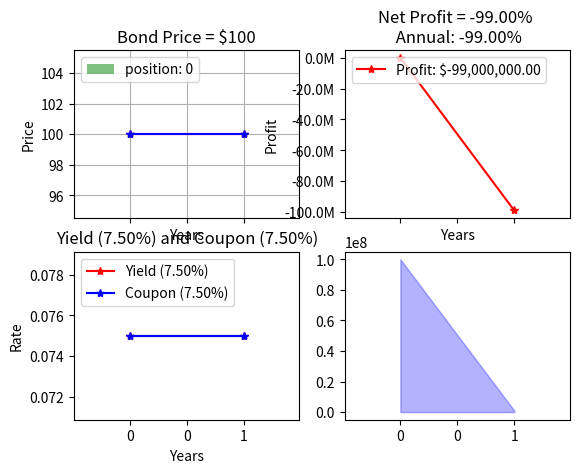

Python code for this plot: (Note: this script raises an exception after producing the figure.)
import numpy as np
import matplotlib.pyplot as plt
import os
import matplotlib.ticker as tx

class Bond:
    def __init__(self, par, cr, ttm, price):
        self.par = par
        self.cr = cr
        self.ttm = ttm
        self.price = price
        self.ytm = self.calculate_ytm()
    def calculate_ytm(self, years_to_mat=None, price=None):
        if price == None:
            price = self.price
        tolerance = 0.0001
        ytm_range = [i / 1000 for i in range(1, 100000)]  # Define a range of YTM values (0.001 to 99.999%)
        closest_ytm = None
        min_diff = float('inf')
        if not years_to_mat:
            ttm = self.ttm
        else:
            ttm = years_to_mat

        for ytm in ytm_range:
            # Calculate the present value of bond's cash flows using the current YTM
            pv = 0
            for t in range(1, ttm + 1):
                pv += self.cr * self.par / ((1 + ytm) ** t)
            pv += self.par / ((1 + ytm) ** ttm)

            # Calculate bond price using the current YTM
            calculated_bond_price = pv

            # Check if the difference between the calculated bond price and actual bond price is within tolerance
            diff = abs(calculated_bond_price - price)
            if diff < min_diff:
                min_diff = diff
                closest_ytm = ytm
        return closest_ytm
    def calculate_fair_price(self, alternative_ytm, par=None, cr=None, ttm=None):
        # Calculate the present value of bond's cash flows using the alternative YTM
        if not par:
            par = self.par
        if not ttm:
            ttm = self.ttm
        if not cr:
            cr = self.cr
        pv = 0
        for t in range(1, ttm + 1):
            pv += cr * par / ((1 + alternative_ytm) ** t)
        pv += par / ((1 + alternative_ytm) ** ttm)
        return round(pv, 4)

class BondTrading:
    def __init__(self, bond):
        self.cash = 1000000

        # init the bond
        self.bond = bond
        self.par = bond.par
        # extract starting Coupon Rate
        self.cr = self.bond.cr
        # starting Maturity
        self.years = bond.ttm
        self.price = self.bond.price


        # used in bond_trading_message(), updated in display_round()
        self.average_ytm = 0

        #cumulative arrays for graphing
        self.cashes = [100_000_000]
        self.asset_liab_s = [0]
        self.net_liqs = [100_000_000]
        self.prices = [self.price]
        self.yields = [self.bond.calculate_ytm()]
        self.profits = [0]
        self.volatility = [0]
        self.yield_volatility = [0]
        self.position_array = [0]
        self.pos_bar_colors = ['g']

        self.trades = []
        self.transactions = {}

        # seen/used/updated in get_realized(), get_avg_cost(), get_asset_liab(), bond_trading_message(),
        #   get_ready_for_next_period(), and display_round()
        self.position = 0

        # seen/used/updated in get_realized(), get_ready_for_next_period()
        self.inflows = 0
        self.outflows = 0

        self.repaid_principal = 0

    def to_dict(self):
        return {
                'par':self.bond.par, 'cr':self.bond.cr, 'years':self.years, 'price':self.bond.price,
                'average_ytm':self.average_ytm, 'prices':self.prices,
                'yields':self.yields, 'profits':self.profits, 'volatility':self.volatility,
                'yield_volatility':self.yield_volatility, 'position_array':self.position_array,
                'pos_bar_colors':self.pos_bar_colors,  'trades':self.trades, 'position':self.position, 'inflows':self.inflows,
                'outflows':self.outflows, 'repaid_principal':self.repaid_principal, 'transactions':self.transactions,
                'value':self.get_portfolio_value(), 'net_liqs':self.net_liqs, 'cashes':self.cashes, 'asset_liab_s':self.asset_liab_s,
            'profit':self.get_net_prof()
        }

    def from_dict(self, data):
        self.bond.cr = data['cr']
        self.years = data['years']
        self.bond.price = data['price']
        self.average_ytm = data['average_ytm']
        self.net_liqs = data['net_liqs']
        self.cashes = data['cashes']
        self.asset_liab_s = data['asset_liab_s']
        self.prices = data['prices']
        self.yields = data['yields']
        self.profits = data['profits']
        self.volatility = data['volatility']
        self.yield_volatility = data['yield_volatility']
        self.position_array = data['position_array']
        self.pos_bar_colors = data['pos_bar_colors']
        self.trades = data['trades']
        self.position = data['position']
        self.inflows = data['inflows']
        self.outflows = data['outflows']
        self.repaid_principal = data['repaid_principal']
        self.transactions = data['transactions']
        self.cash = data['cashes'][-1]



    # gets input, returns user choice of 'trade', ie how many shares they want to buy (- for sell), used in display_round() if not maturity
    def get_trade(self):
        return input("\nTrade ('1', '-1, '0'): ")

    # returns average cost of open position (if any), used in bond_trading_message(), and display_round()
    def get_avg_cost(self):
        total_cost = 0
        total_quantity = 0

        # Calculate total cost and total quantity
        for quantity, price in self.trades:
            total_cost += quantity * price
            total_quantity += quantity
            if total_quantity == 0:
                total_cost = 0

        # Avoid division by zero
        if total_quantity == 0:
            return 0

        # Calculate average cost per share
        avg_cost = abs(total_cost) / abs(total_quantity)

        return avg_cost




    # returns overall net profit, used in display_round()
    def get_net_prof(self):
        # print('profit', self.get_realized() + self.get_asset_liab())
        # print('position', self.position)


        # return self.get_realized() + self.get_asset_liab()

        return self.get_portfolio_value() - 100_000_000

    def get_portfolio_value(self):
        # asset liab is closing proceeds. positive means long, negative means short
        self.get_realized()
        return self.cash + self.get_asset_liab()






    # SIDE EFFECTS CHANGE CASH and REPAID PRINCIPAL
    # calculates and returns realized profit used in get_net_prof()
    def get_realized(self):
        if self.years == 0:
            if self.position == 0:
                pass
            else:
                if self.position > 0 and self.repaid_principal < 1:
                    # self.inflows += 1000 * self.position * (self.bond.par * (1 + self.bond.cr))
                    self.cash += 1000 * self.position * (self.bond.par * (1 + self.bond.cr))
                    self.repaid_principal += 1
                    # print('end inflow:', 1000 * self.position * (self.bond.par * (1 + self.bond.cr)))
                    self.transactions['t'+str(len(self.transactions.keys()))] = ('principal settlement', self.position,
                                                                                 self.bond.par * (1 + self.bond.cr),
                                                            f'${1000 * self.position * (self.bond.par * (1 + self.bond.cr)):,.2f}')

                elif self.position < 1 and self.repaid_principal < 1:
                    # self.outflows += -1000 * self.position * (self.bond.par * (1 + self.bond.cr))
                    self.cash -= -1000 * self.position * (self.bond.par * (1 + self.bond.cr))
                    # print('end outflow:', -1000 * self.position * (self.bond.par * (1 + self.bond.cr)))
                    self.repaid_principal += 1
                    self.transactions['t'+str(len(self.transactions.keys()))] = ('principal settlement', self.position,
                                                                                 self.bond.par * (1 + self.bond.cr),
                                                            f'${1000 * self.position * (self.bond.par * (1 + self.bond.cr)):,.2f}')

        return self.inflows - self.outflows

    # calculates and returns equivalent of open profit used in bond_trading_message(), get_avg_cost(), and get_net_prof()
    def get_asset_liab(self):
        # basically closing proceeds. if positive, we're long, if negative we're short and have to pay to close
        if self.position == 0:
            return 0
        if self.years == 0:
            return 0
        return self.position * self.bond.price * 1000

    # no return, builds graph used in display_round()
    def graph_bond_price(self):
        save_dir = os.path.join(os.getcwd(), 'static', 'images', 'bond_trading')
        file_path = os.path.join(save_dir, 'recent_bond_graph.png')
        if os.path.exists(file_path):
            # print('file exists')
            os.remove(file_path)
        # if os.path.exists(file_path):
            # print('file still here :(')

        fig, ax = plt.subplots(2, 2, sharex=True)

        color = 'g' if self.prices[-1] > self.prices[0] else 'r'
        ax[0, 0].plot(self.prices, marker='*', color=color)
        ax[0, 0].plot([self.bond.par] * len(self.prices), marker='*', color='b')
        ax[0, 0].set(title=f"Bond Price = ${self.prices[-1]:,}", xlabel='Years', ylabel='Price')
        ax[0, 0].bar(range(len(self.position_array)), list(map(lambda x:x/(self.par/10), self.position_array)), alpha=0.5,
                     color=self.pos_bar_colors,
                     bottom=self.par, label=f'position: {self.position_array[-1]}')
        # ax[0, 0].set(title=f"Position Size: {self.position_array[-1] if len(self.position_array) > 0 else 0}",
        #              xlabel='Years', ylabel='Position')
        ax[0, 0].legend(loc='upper left')
        ax[0, 0].grid(True)

        color2 = 'g' if self.yields[-1] < self.cr else 'r'
        ax[1, 0].plot(self.yields, marker='*', color=color2, label=f"Yield ({self.yields[-1]*100:,.2f}%)")
        ax[1, 0].plot([self.cr] * len(self.yields), marker='*', color='b', label=f"Coupon ({self.cr*100:.2f}%)")
        ax[1, 0].set(title=f"Yield ({self.yields[-1]*100:,.2f}%) and Coupon ({self.cr*100:.2f}%)", xlabel='Years', ylabel='Rate')
        ax[1, 0].legend(loc='upper left')

        color3 = 'g' if self.profits[-1] > 0 else 'r'
        ax[0, 1].plot(self.profits, marker='*', color=color3, label=f"Profit: ${self.profits[-1]:,.2f}")
        years = len(self.profits) - 1
        if years == 0:
            years = 1
        raw_prof = self.profits[-1]/100000000
        annualized = (1 + raw_prof) ** (1/years) - 1
        ax[0, 1].set(title=f"Net Profit = {100 * self.profits[-1]/100000000:,.2f}% \n Annual: {annualized * 100:,.2f}%", xlabel='Years', ylabel='Profit')
        ax[0, 1].legend(loc='upper left')

        # Assuming ax is your axis object
        ax[0, 1].yaxis.set_major_formatter(tx.FuncFormatter(lambda x, pos: '{:.1f}M'.format(x / 1000000)))
        ax[0, 1].xaxis.set_major_formatter(tx.FuncFormatter(lambda x, pos: '{:.0f}'.format(x)))


        # ax[1, 1].bar(range(len(self.position_array)), self.position_array, color=self.pos_bar_colors)
        # ax[1, 1].set(title=f"Position Size: {self.position_array[-1] if len(self.position_array) > 0 else 0}", xlabel='Years', ylabel='Position')

        if self.get_asset_liab() >= 0:
            al_color = 'g'
            al_marker = '^'
        else:
            al_color = 'r'
            al_marker = 'X'

        # ax[1, 1].plot(self.cashes, marker='X', color='b', label=f'cash')
        # ax[1, 1].plot(self.asset_liab_s, marker=al_marker, color=al_color, label=f'assets/(liab)')
        # ax[1, 1].plot(self.net_liqs, marker='.', color='m', label=f'net liq')
        # ax[1, 1].legend(loc='upper left')


        # ax[1, 1].fill_between(range(len(self.cashes)), self.cashes, color='blue', alpha=0.3, label='Cash')
        # ax[1, 1].fill_between(range(len(self.asset_liab_s)), self.asset_liab_s, where=np.array(self.asset_liab_s) >= 0,
        #                       color='green', alpha=0.3, label='Assets')
        # ax[1, 1].fill_between(range(len(self.asset_liab_s)), self.asset_liab_s, where=np.array(self.asset_liab_s) < 0,
        #                       color='red', alpha=0.3, label='Liabilities')
        # ax[1, 1].plot(self.net_liqs, marker='.', color='m', label='Net Liquidation')
        # ax[1, 1].legend(loc='upper left')

        total_value = np.array(self.net_liqs)
        cash_values = np.array(self.cashes)
        asset_liability_values = np.array(self.asset_liab_s)

        ax[1, 1].fill_between(range(len(self.cashes)), cash_values, color='blue', alpha=0.3, label='Cash')

        # Adjust the y-values for assets to start from the top of cash and go up to net liquidation
        ax[1, 1].fill_between(range(len(self.asset_liab_s)), cash_values, cash_values + asset_liability_values,
                              where=asset_liability_values >= 0, color='green', alpha=0.3, label='Assets')

        # Adjust the y-values for liabilities to start from the bottom of cash and go down to net liquidation
        ax[1, 1].fill_between(range(len(self.asset_liab_s)), cash_values, cash_values + asset_liability_values,
                              where=asset_liability_values < 0, color='red', alpha=0.3, label='Liabilities')

        ax[1, 1].plot(total_value, marker='.', color='m', label='Net Liq')


        ax[1, 1].yaxis.set_major_formatter(tx.FuncFormatter(lambda x, pos: '{:.1f}M'.format(x / 1000000)))
        ax[1, 1].xaxis.set_major_formatter(tx.FuncFormatter(lambda x, pos: '{:.0f}'.format(x)))
        ax[1, 1].set(title=f"Net Liq = ${self.get_portfolio_value() / 1000000:,.4f}M", xlabel='Years', ylabel='Value')
        ax[1, 1].legend(loc='upper left', fontsize='small')



        plt.suptitle(f"{self.years} years to maturity")
        plt.tight_layout()  # Add this line to adjust subplot parameters for better layout

        # Save plot to a directory
        save_dir = os.path.join(os.getcwd(), 'static', 'images', 'bond_trading')
        os.makedirs(save_dir, exist_ok=True)  # Create directory if it doesn't exist
        file_path = os.path.join(save_dir, 'recent_bond_graph.png')

        # Save the plot
        plt.savefig(file_path)
        plt.close()
        return (f"CASH:",
                f"${self.cash:,.2f}",
                f"ASSETS/(LIABILITIES):",
                f"${self.get_asset_liab():,.2f}",
                f"NET LIQ:",
                f"${self.get_portfolio_value():,.2f}")





        # plt.show()

    # returns annualized vol strictly on an array...not needed as method
    def annualized_volatility(self, array):
        # Calculate the logarithmic returns
        returns = np.diff(np.log(array))  # Calculate the logarithmic returns

        # Calculate the standard deviation of returns
        std_dev = np.std(returns)

        # Calculate the annualized volatility
        annualized_volatility = std_dev   # Assuming 252 trading days in a year

        return annualized_volatility

    # returns trade message used in display_round()
    def bond_trading_message(self, price, yld):
        if self.position > 0:
            open_profit = f"{(self.bond.price - self.get_avg_cost())*self.position*1000:,.2f}"
        elif self.position < 0:
            open_profit = f"{(self.get_avg_cost() - self.bond.price)*self.position*-1000:,.2f}"
        else:
            open_profit = '0'
        return (f"{self.position}",
                f"{self.get_avg_cost():.2f}",
                open_profit,
                f"{self.average_ytm * 100:,.2f}",
                f"{self.prices[-1]:.2f}",
                f"{self.yields[-1] * 100:.2f}",
                f"{self.years}",
                f"{self.volatility[-1] * 100:,.2f}",
                 f"{self.yield_volatility[-1] * 100:,.2f}")

    # in-place implements trade made by user
    def get_ready_for_next_period(self, trade):
        trade = 0 if len(trade) < 1 else int(trade)
        old_yld = self.bond.ytm

        if trade == 0:
            self.years -= 1
            # Generate a new random yield for the next period
            new_yield = old_yld + np.random.normal(loc=0.0005, scale=0.005)
            # print(new_yield)
            self.bond = Bond(self.bond.par, self.cr, self.years,
                             self.bond.calculate_fair_price(new_yield, cr=self.cr, ttm=self.years))
            return None
        elif trade > 0:
            self.position += trade
            # self.outflows += trade * self.bond.price * 1000
            self.cash -= trade * self.bond.price * 1000
            print('sub cash', trade * self.bond.price * 1000)
            self.years -= 1
            # print('outflow', trade * self.bond.price * 1000)
        else:
            self.position += trade
            # self.inflows += abs(trade) * self.bond.price * 1000
            self.cash += abs(trade) * self.bond.price * 1000
            print('add cash', abs(trade) * self.bond.price * 1000)
            self.years -= 1
            # print('inflow', abs(trade) * self.bond.price * 1000)

        # +10, 102.89
        self.trades.append((trade, self.bond.price))
        self.transactions['t'+str(len(self.transactions.keys()))] = ('trade', f'buy {trade}', f'price: '
                                                         f'${self.bond.price}', f'yield: {self.bond.ytm*100:.2f}%',
                                                                     f'${-1*self.bond.price*trade*1000:,.2f}')
        # Generate a new random yield for the next period
        new_yield = old_yld + np.random.normal(loc=0, scale=0.01)
        #re init self.bond
        self.bond = Bond(self.bond.par, self.cr, self.years,
                         self.bond.calculate_fair_price(new_yield, cr=self.cr, ttm=self.years))



    # in-place display of graph and new trade conditions, trade entry (if time left)
    def display_round(self, ind):
        price, yld = self.bond.price, self.bond.ytm
        prof = self.get_net_prof()
        if ind != 0:
            self.net_liqs.append(self.get_portfolio_value())
            self.cashes.append(self.cash)
            self.asset_liab_s.append(self.get_asset_liab())
            self.prices.append(price)
            self.yields.append(yld)
            self.volatility.append(self.annualized_volatility(self.prices))
            self.yield_volatility.append(self.annualized_volatility(self.yields))
            self.position_array.append(self.position)
            self.profits.append(prof)
            if self.position_array[-1] < 0:
                self.pos_bar_colors.append('r')
            else:
                self.pos_bar_colors.append('g')
        else:
            self.net_liqs = [100_000_000]
            self.cashes = [100_000_000]
            self.asset_liab_s.append(self.get_asset_liab())
            self.prices = [price]
            self.yields = [yld]
            self.volatility = [0]
            self.yield_volatility = [0]
            self.position_array = [self.position]
            self.profits = [0]
            if self.position_array[-1] < 0:
                self.pos_bar_colors.append('r')
            else:
                self.pos_bar_colors.append('g')
        if self.years == 0:
            self.prices[-1] = self.bond.par
            self.yields[-1] = self.bond.cr
            # self.inflows += self.position * 1000 * self.bond.par * self.bond.cr

        if self.position == 0:
            self.average_ytm = 0
        else:
            self.average_ytm = self.bond.calculate_ytm(years_to_mat=self.years, price=self.get_avg_cost())
            if self.years == 0:
                self.average_ytm = 0


        #
        # print('\n\ngraphing')
        # for x, y in self.to_dict().items():
        #     print(x, y)
        self.graph_bond_price()


        # self.next_year(price, yld)


    def next_year(self, price, yld):
        if self.years != 0:

            trade = self.get_trade()
            self.get_ready_for_next_period(trade)
            return self.bond_trading_message(price, yld)


    def trade_bond(self):
        for ind in range(self.bond.ttm+1):

            # each year (except last, cuz that's handled in get_realized()),
            # add inflow/outflow of actual coupon payment if any position


            self.display_round(ind)



def main():
    # Create an instance of Bond
    bond_instance = Bond(100, 0.075, 10, 100)
    BondTrading(bond_instance).trade_bond()

    # Call calculate_ytm method on the instance
    # print(bond_instance.ytm, f"${bond_instance.calculate_fair_price(.15):,}")


if __name__ == '__main__':
    main()
